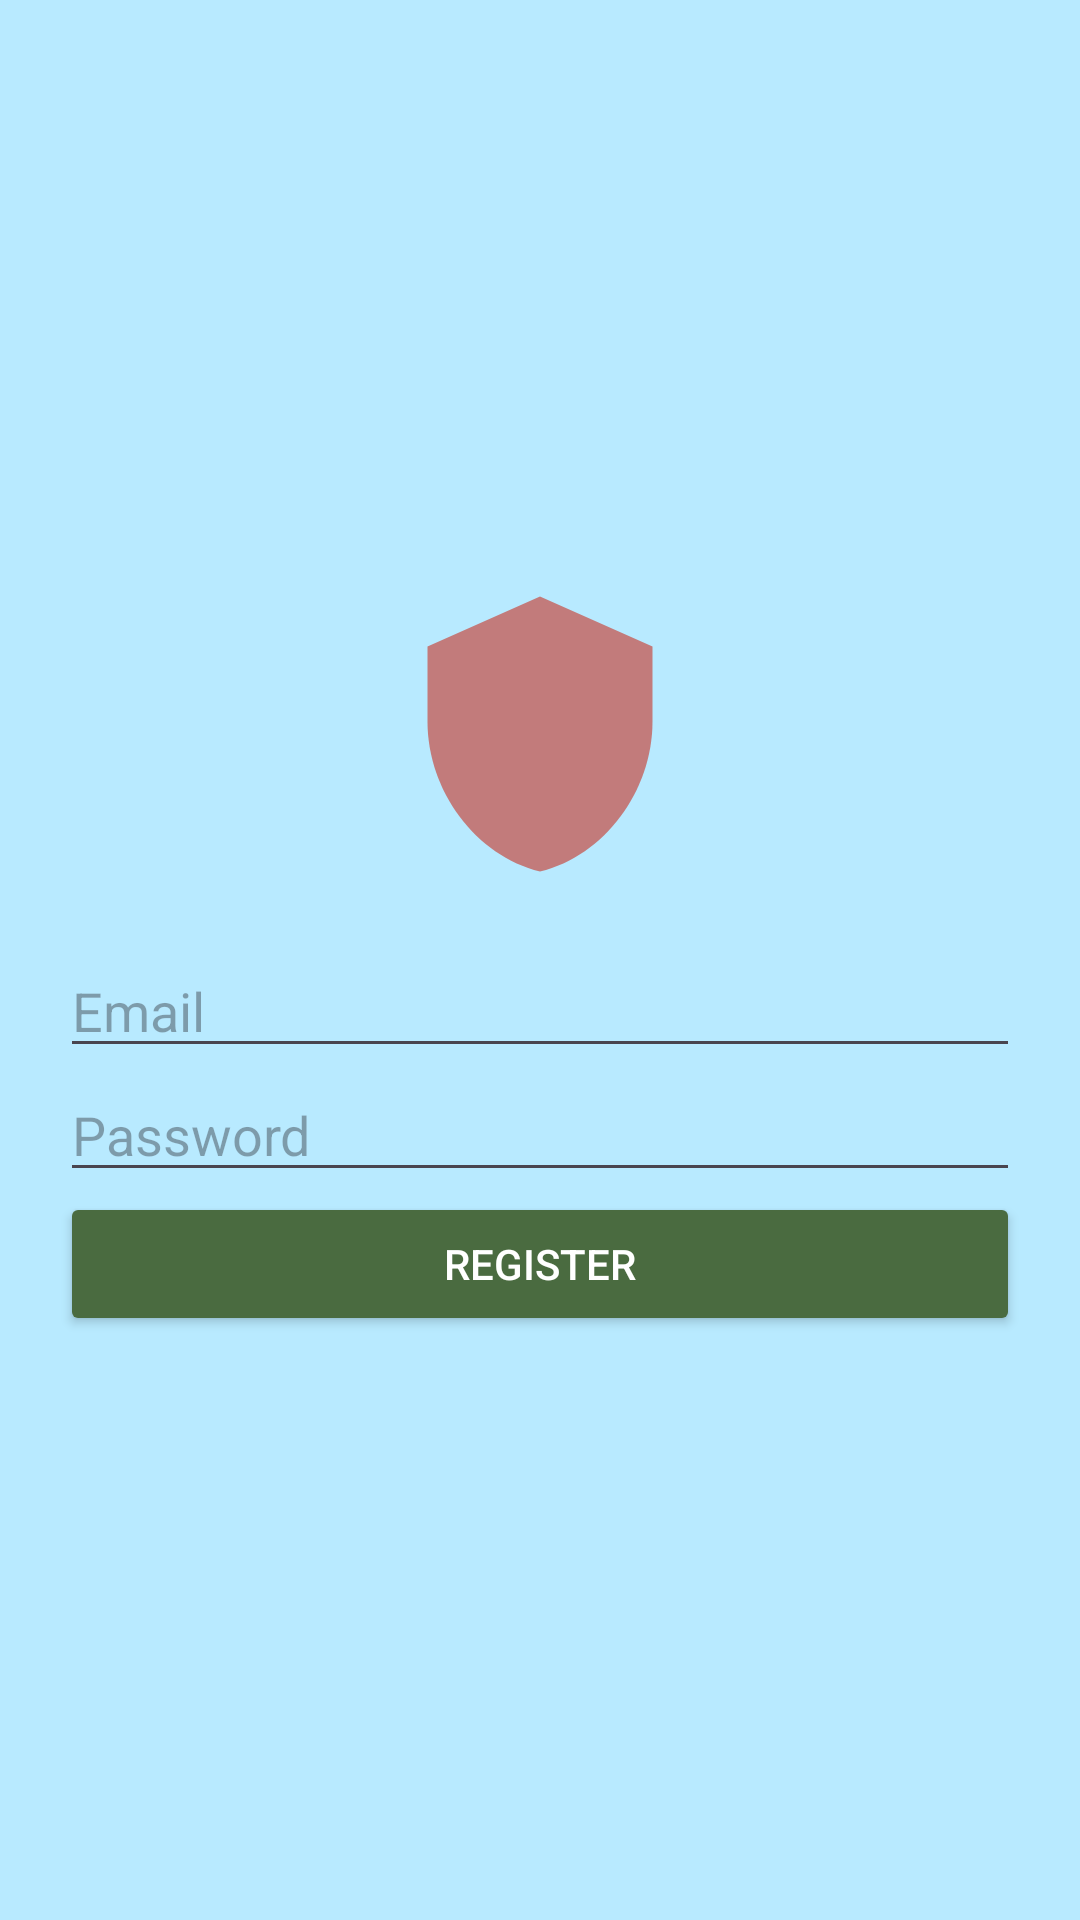

Here is an Android app screen rendered from its layout file. Give the layout XML and the strings, colors and styles it references.
<!-- AndroidManifest.xml: activity theme Theme.CrimeReportApp -->
<!-- res/layout/activity_register.xml -->
<LinearLayout xmlns:android="http://schemas.android.com/apk/res/android"
    android:background="#B8EAFF"
    android:layout_width="match_parent"
    android:layout_height="match_parent"
    android:padding="20dp"
    android:orientation="vertical"
    android:gravity="center">

    <ImageView
        android:layout_width="100dp"
        android:layout_height="100dp"
        android:src="@drawable/ic_crime"
        android:layout_marginBottom="20dp" />

    <EditText
        android:id="@+id/emailInput"
        android:hint="Email"
        android:inputType="textEmailAddress"
        android:layout_width="match_parent"
        android:layout_height="wrap_content" />

    <EditText
        android:id="@+id/passwordInput"
        android:hint="Password"
        android:inputType="textPassword"
        android:layout_width="match_parent"
        android:layout_height="wrap_content" />

    <Button
        android:id="@+id/registerBtn"
        android:text="Register"
        android:backgroundTint="#4A6B40"
        android:textColor="#FFFFFF"
        android:layout_width="match_parent"
        android:layout_height="wrap_content" />
</LinearLayout>
<!-- resources referenced by this layout -->
<resources>
  <!-- drawable ic_crime (drawable) -->
  <vector xmlns:android="http://schemas.android.com/apk/res/android" android:height="24dp" android:tint="#C27B7B" android:viewportHeight="24" android:viewportWidth="24" android:width="24dp">
        
      <path android:fillColor="@android:color/white" android:pathData="M12,1L3,5v6c0,5.55 3.84,10.74 9,12 5.16,-1.26 9,-6.45 9,-12V5l-9,-4z"/>
      
  </vector>
  <style name="Theme.CrimeReportApp" parent="Base.Theme.CrimeReportApp" />
  <style name="Base.Theme.CrimeReportApp" parent="Theme.Material3.DayNight.NoActionBar">
          
          
      </style>
</resources>
